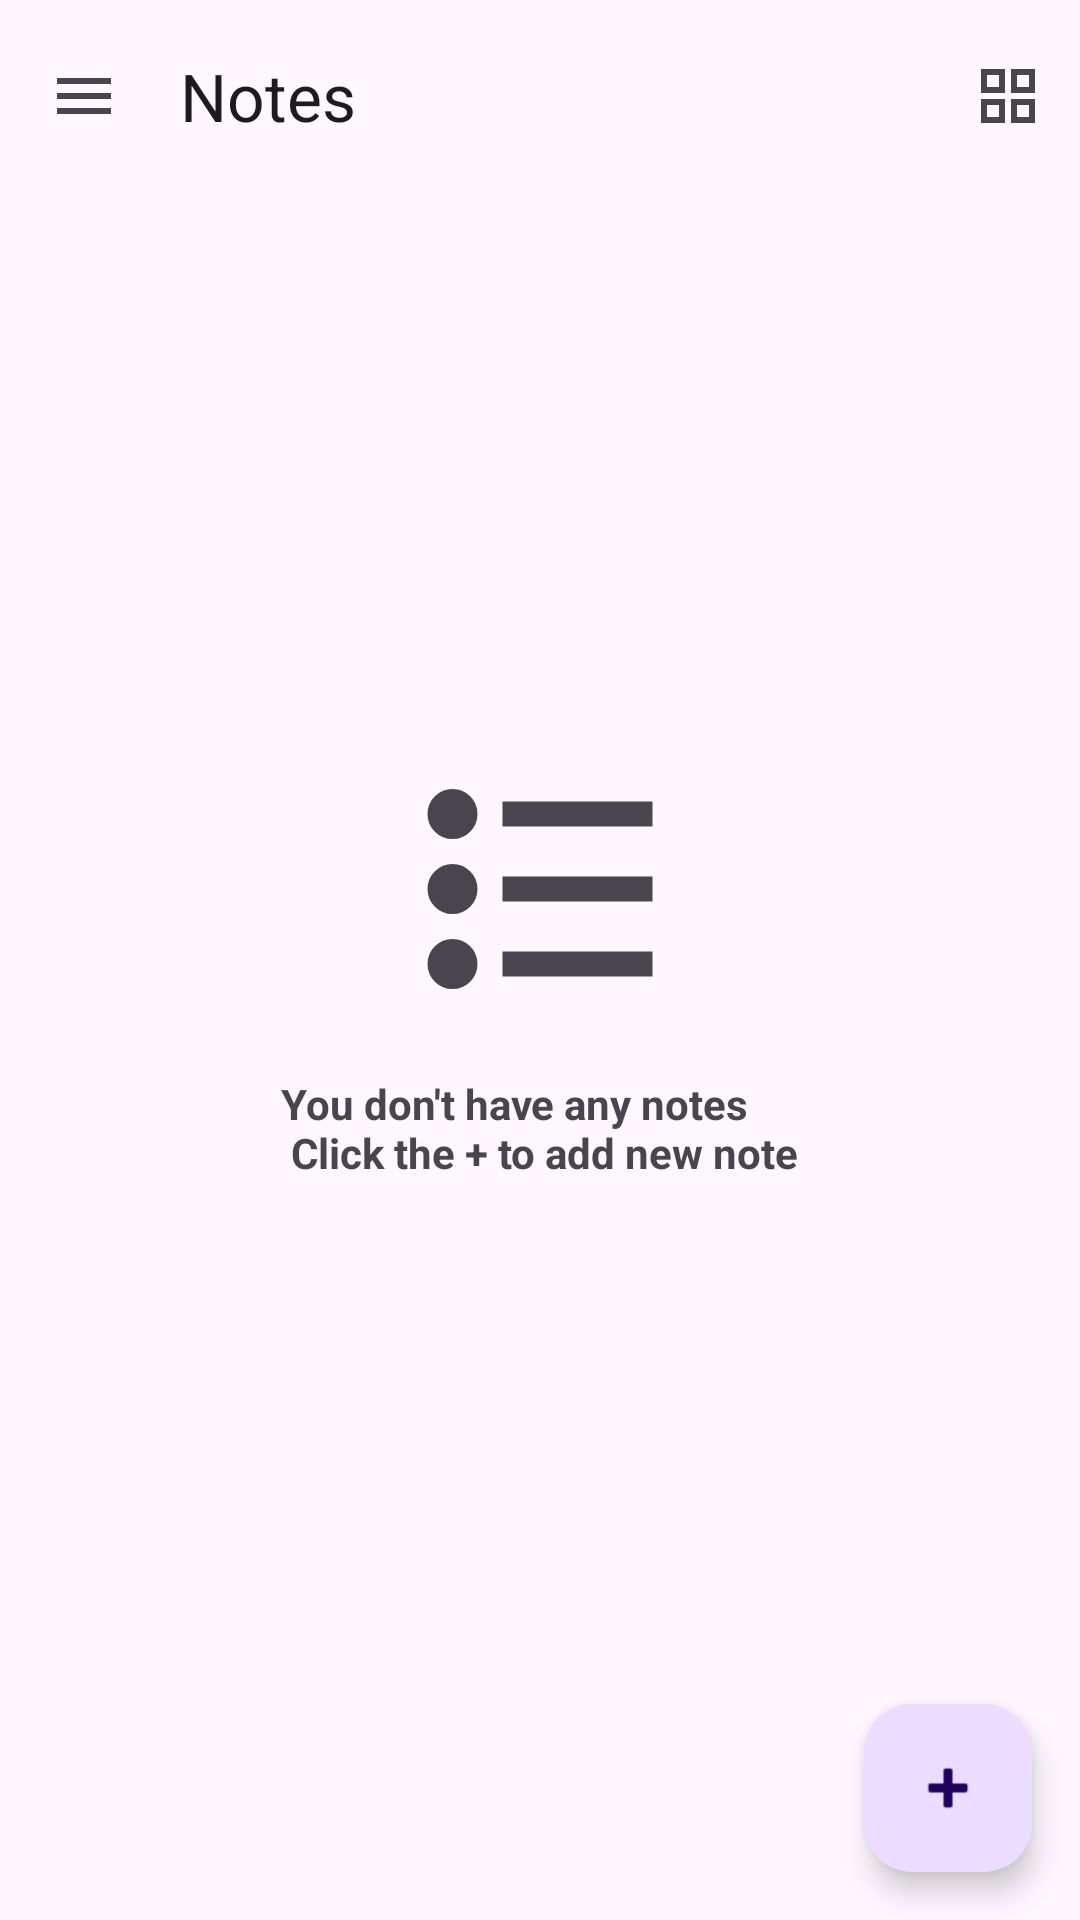

Write the Android layout XML for this screen, with the resource values it uses.
<!-- AndroidManifest.xml: application theme Dev.Theme.Notes -->
<!-- res/layout/fragment_home_note.xml -->
<?xml version="1.0" encoding="utf-8"?>
<androidx.coordinatorlayout.widget.CoordinatorLayout
    xmlns:android="http://schemas.android.com/apk/res/android"
    xmlns:tools="http://schemas.android.com/tools"
    xmlns:app="http://schemas.android.com/apk/res-auto"
    android:layout_width="match_parent"
    android:layout_height="match_parent">



    <com.google.android.material.appbar.AppBarLayout
        android:id="@+id/tbLayout"
        android:layout_width="match_parent"
        android:layout_height="wrap_content">








                <com.google.android.material.appbar.MaterialToolbar
                    android:id="@+id/toolBar_home"
                    app:title="Notes"
                    app:menu="@menu/opt_menu_search"
                    app:navigationIcon="@drawable/menu_hamburger_icon_24px"
                    android:layout_width="match_parent"
                    android:layout_height="wrap_content" />


    </com.google.android.material.appbar.AppBarLayout>









        














    <androidx.recyclerview.widget.RecyclerView
        app:layout_behavior="@string/appbar_scrolling_view_behavior"

        android:layout_width="match_parent"
        android:layout_height="match_parent"
        android:id="@+id/homeNoteList"/>

    <androidx.constraintlayout.widget.ConstraintLayout
        android:id="@+id/constraintLayout"
        android:layout_width="match_parent"
        android:layout_height="wrap_content"
        android:layout_gravity="center_vertical|center_horizontal">

        <ImageView
            android:id="@+id/imgHasNote"
            android:layout_width="100dp"
            android:layout_height="100dp"
            android:layout_gravity="center_vertical|center_horizontal"
            android:src="@drawable/notes_icon"
            app:layout_constraintEnd_toEndOf="parent"
            app:layout_constraintStart_toStartOf="parent"
            app:layout_constraintTop_toTopOf="parent"
            tools:ignore="contentDescription" />

        <TextView
            android:layout_width="wrap_content"
            android:layout_height="wrap_content"
            android:text="@string/no_note_text"
            android:textSize="14sp"
            android:textStyle="bold"
            android:layout_marginTop="12dp"
            app:layout_anchorGravity="center"
            app:layout_constraintBottom_toBottomOf="parent"
            app:layout_constraintEnd_toEndOf="parent"
            app:layout_constraintStart_toStartOf="parent"
            app:layout_constraintTop_toBottomOf="@+id/imgHasNote" />

    </androidx.constraintlayout.widget.ConstraintLayout>





    <com.google.android.material.floatingactionbutton.FloatingActionButton
        android:id="@+id/fabCreateNote"
        android:layout_width="wrap_content"
        android:layout_height="wrap_content"
        android:contentDescription="@string/create_note"
        android:layout_gravity="bottom|end"
        android:src="@android:drawable/ic_input_add"
        android:layout_margin="16dp" />




</androidx.coordinatorlayout.widget.CoordinatorLayout>
<!-- resources referenced by this layout -->
<resources>
  <!-- drawable menu_hamburger_icon_24px (drawable) -->
  <vector xmlns:android="http://schemas.android.com/apk/res/android"
      android:width="24dp"
      android:height="24dp"
      android:tint="?android:colorControlNormal"
      android:viewportWidth="960"
      android:viewportHeight="960">
    <path
        android:fillColor="#FF000000"
        android:pathData="M120,720v-80h720v80L120,720ZM120,520v-80h720v80L120,520ZM120,320v-80h720v80L120,320Z"/>
  </vector>
  <!-- drawable notes_icon (drawable) -->
  <vector xmlns:android="http://schemas.android.com/apk/res/android"
      android:width="24dp"
      android:height="24dp"
      android:tint="?android:colorControlNormal"
      android:viewportWidth="960"
      android:viewportHeight="960">
    <path
        android:fillColor="#FF000000"
        android:pathData="M360,760v-80h480v80L360,760ZM360,520v-80h480v80L360,520ZM360,280v-80h480v80L360,280ZM200,800q-33,0 -56.5,-23.5T120,720q0,-33 23.5,-56.5T200,640q33,0 56.5,23.5T280,720q0,33 -23.5,56.5T200,800ZM200,560q-33,0 -56.5,-23.5T120,480q0,-33 23.5,-56.5T200,400q33,0 56.5,23.5T280,480q0,33 -23.5,56.5T200,560ZM200,320q-33,0 -56.5,-23.5T120,240q0,-33 23.5,-56.5T200,160q33,0 56.5,23.5T280,240q0,33 -23.5,56.5T200,320Z"/>
  </vector>
  <string name="create_note">Create new note</string>
  <string name="no_note_text">You don\'t have any notes\n Click the +  to add new note</string>
  <string name="search_your_note">Search your note</string>
  <style name="Dev.Theme.Notes" parent="Theme.Material3.DayNight.NoActionBar">
          
          
          <item name="fontFamily">@font/dmsans_24pt_regular</item>
  
                  
          <item name="android:windowTranslucentStatus">false</item>
          <item name="android:windowTranslucentNavigation">true</item>
          <item name="android:statusBarColor">@android:color/transparent</item>
  
  
  
  
  
  
  
  
  
  
  
  
  
  
  
  
  
  
  
  
  
  
  
  
  
  
  
  
  
  
  
      </style>
</resources>
